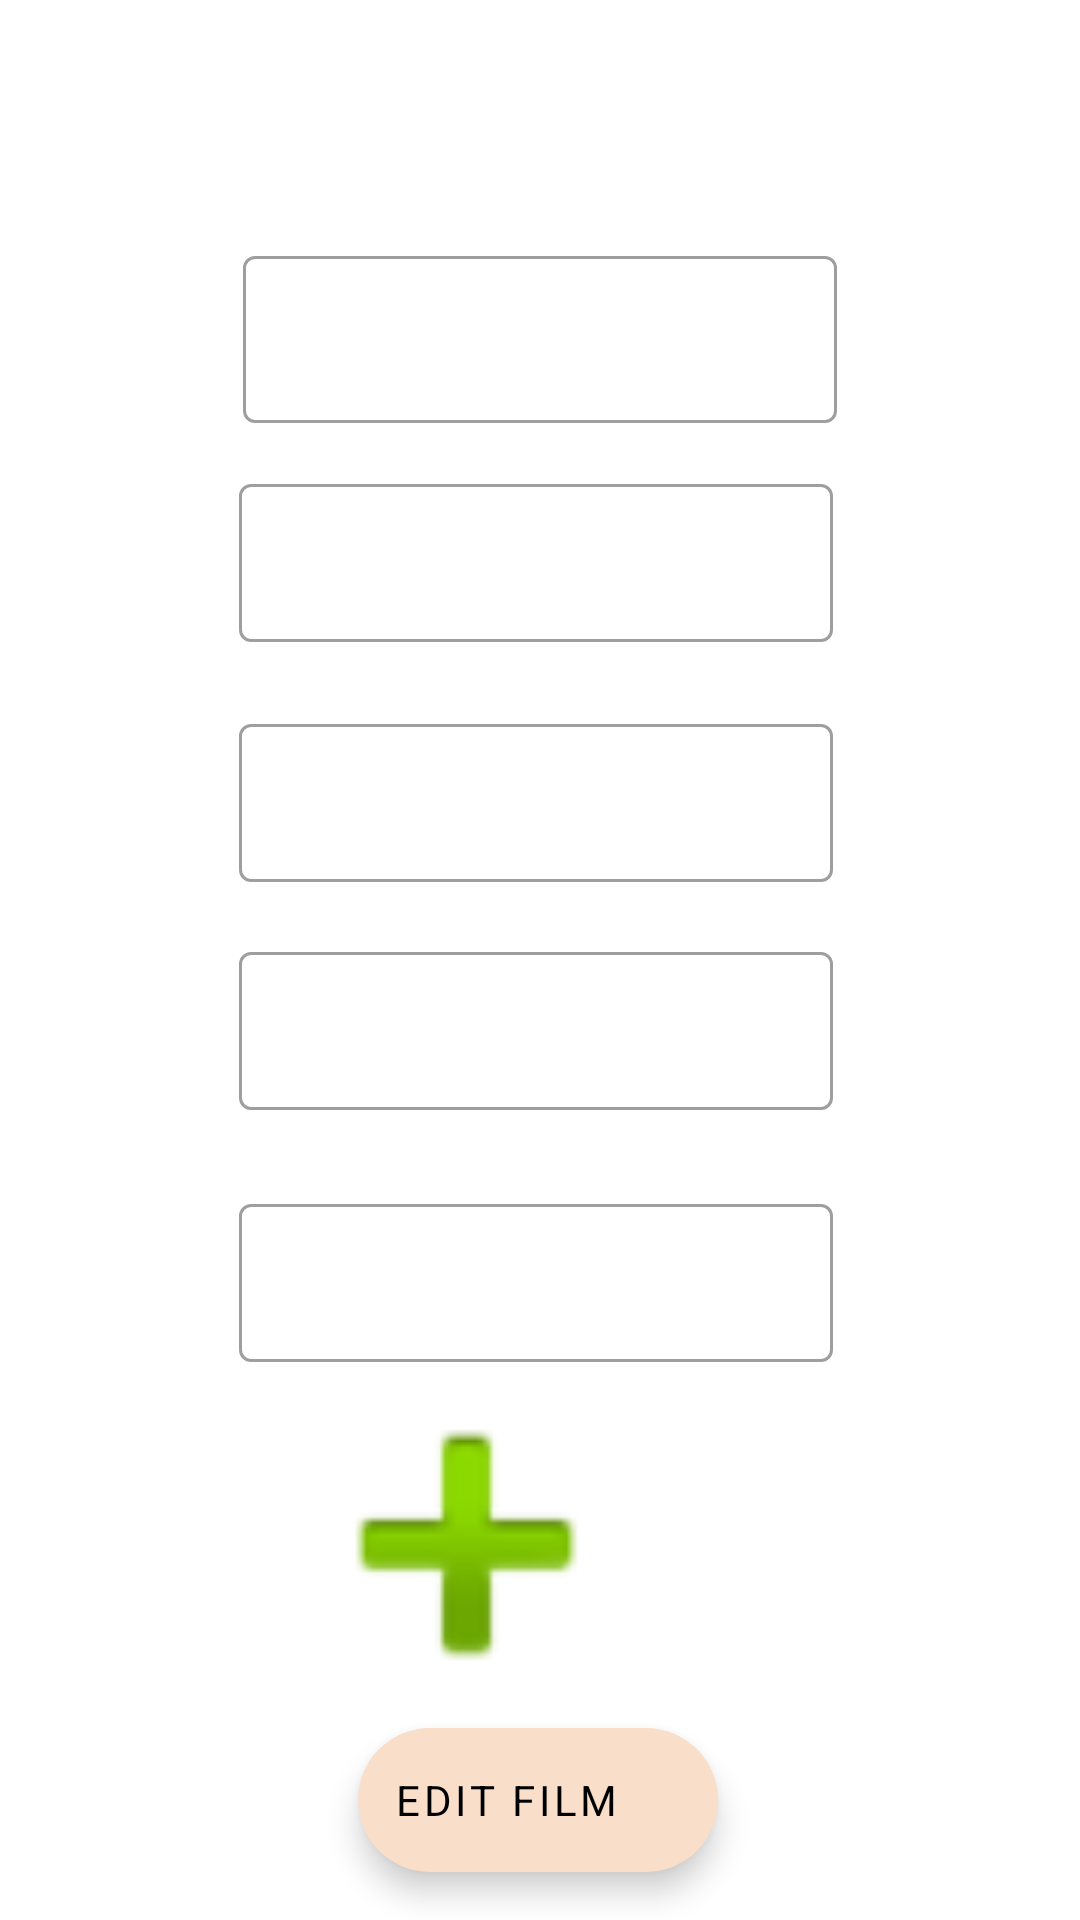

Write the Android layout XML for this screen, with the resource values it uses.
<!-- AndroidManifest.xml: application theme Theme.SQLITEAlejandroSanchezTorres -->
<!-- res/layout/activity_editar_pelicula.xml -->
<?xml version="1.0" encoding="utf-8"?>
<androidx.constraintlayout.widget.ConstraintLayout xmlns:android="http://schemas.android.com/apk/res/android"
    xmlns:app="http://schemas.android.com/apk/res-auto"
    xmlns:tools="http://schemas.android.com/tools"
    android:layout_width="match_parent"
    android:layout_height="match_parent"
    tools:context=".EditarPelicula">


    <com.google.android.material.textfield.TextInputLayout
        android:id="@+id/textInputLayoutNombre"
        android:layout_width="198dp"
        android:layout_height="0dp"
        android:layout_marginTop="80dp"
        style="@style/Widget.MaterialComponents.TextInputLayout.OutlinedBox"
        app:layout_constraintEnd_toEndOf="parent"
        app:layout_constraintStart_toStartOf="parent"

        app:layout_constraintTop_toTopOf="parent">

        <com.google.android.material.textfield.TextInputEditText
            android:id="@+id/textedittextNombre"
            android:layout_width="match_parent"
            android:layout_height="match_parent"

            android:inputType="text">

        </com.google.android.material.textfield.TextInputEditText>
    </com.google.android.material.textfield.TextInputLayout>

    <com.google.android.material.textfield.TextInputLayout
        android:id="@+id/textInputLayoutDirector"
        android:layout_width="198dp"
        android:layout_height="58dp"
        android:layout_marginTop="156dp"
        style="@style/Widget.MaterialComponents.TextInputLayout.OutlinedBox"
        app:layout_constraintEnd_toEndOf="parent"
        app:layout_constraintHorizontal_bias="0.492"
        app:layout_constraintStart_toStartOf="parent"
        app:layout_constraintTop_toTopOf="parent">

        <com.google.android.material.textfield.TextInputEditText
            android:id="@+id/textedittextDirector"
            android:layout_width="match_parent"
            android:layout_height="match_parent"

            android:inputType="text">

        </com.google.android.material.textfield.TextInputEditText>
    </com.google.android.material.textfield.TextInputLayout>

    <com.google.android.material.textfield.TextInputLayout
        android:id="@+id/textInputLayoutGenero"
        android:layout_width="198dp"
        android:layout_height="58dp"
        android:layout_marginTop="236dp"
        app:layout_constraintEnd_toEndOf="parent"
        style="@style/Widget.MaterialComponents.TextInputLayout.OutlinedBox"
        app:layout_constraintHorizontal_bias="0.492"
        app:layout_constraintStart_toStartOf="parent"
        app:layout_constraintTop_toTopOf="parent">

        <com.google.android.material.textfield.TextInputEditText
            android:id="@+id/textedittextGenero"
            android:layout_width="match_parent"
            android:layout_height="match_parent"

            android:inputType="text">

        </com.google.android.material.textfield.TextInputEditText>
    </com.google.android.material.textfield.TextInputLayout>

    <com.google.android.material.textfield.TextInputLayout
        android:id="@+id/textInputLayoutDuracion"
        android:layout_width="198dp"
        android:layout_height="58dp"
        android:layout_marginTop="312dp"
        app:layout_constraintEnd_toEndOf="parent"
        style="@style/Widget.MaterialComponents.TextInputLayout.OutlinedBox"
        app:layout_constraintHorizontal_bias="0.492"
        app:layout_constraintStart_toStartOf="parent"
        app:layout_constraintTop_toTopOf="parent">

        <com.google.android.material.textfield.TextInputEditText
            android:id="@+id/textedittextDuracion"
            android:layout_width="match_parent"
            android:layout_height="match_parent"

            android:inputType="number">

        </com.google.android.material.textfield.TextInputEditText>
    </com.google.android.material.textfield.TextInputLayout>

    <com.google.android.material.textfield.TextInputLayout
        android:id="@+id/textInputLayoutSynopsis"
        android:layout_width="198dp"
        android:layout_height="58dp"
        android:layout_marginTop="396dp"
        style="@style/Widget.MaterialComponents.TextInputLayout.OutlinedBox"
        app:layout_constraintEnd_toEndOf="parent"
        app:layout_constraintHorizontal_bias="0.492"
        app:layout_constraintStart_toStartOf="parent"
        app:layout_constraintTop_toTopOf="parent">

        <com.google.android.material.textfield.TextInputEditText
            android:id="@+id/textedittextSynopsis"
            android:layout_width="match_parent"
            android:layout_height="match_parent"

            android:inputType="text">

        </com.google.android.material.textfield.TextInputEditText>
    </com.google.android.material.textfield.TextInputLayout>


    <ImageButton
        android:id="@+id/imageView"
        android:layout_width="129dp"
        android:layout_height="134dp"
        android:layout_marginEnd="140dp"
        android:adjustViewBounds="true"
        android:background="@null"
        android:onClick="seleccimage"
        android:scaleType="fitXY"
        android:src="@android:drawable/ic_input_add"
        android:text="@string/Sel"
        app:layout_constraintBottom_toTopOf="@+id/button2"
        app:layout_constraintEnd_toEndOf="parent"
        app:layout_constraintTop_toBottomOf="@+id/textInputLayoutSynopsis"
        app:layout_constraintVertical_bias="0.506" />

    <com.google.android.material.floatingactionbutton.ExtendedFloatingActionButton
        android:id="@+id/button2"
        android:layout_width="wrap_content"
        android:layout_height="wrap_content"
        android:layout_marginBottom="16dp"
        android:text="@string/EditarP"
        android:onClick="editarpelicula"
        app:backgroundTint="@color/beige"

        app:layout_constraintBottom_toBottomOf="parent"
        app:layout_constraintEnd_toEndOf="parent"
        app:layout_constraintHorizontal_bias="0.497"
        app:layout_constraintStart_toStartOf="parent" />


</androidx.constraintlayout.widget.ConstraintLayout>
<!-- resources referenced by this layout -->
<resources>
  <color name="beige">#f9dec9</color>
  <string name="EditarP">Edit Film</string>
  <string name="Sel">Select Image</string>
  <style name="Theme.SQLITEAlejandroSanchezTorres" parent="Theme.MaterialComponents.DayNight.NoActionBar">
          
          <item name="colorPrimary">@color/main</item>
          <item name="colorPrimaryVariant">@color/blue</item>
          <item name="colorOnPrimary">@color/beige</item>
          
          <item name="colorSecondary">@color/teal_200</item>
          <item name="colorSecondaryVariant">@color/teal_700</item>
          <item name="colorOnSecondary">@color/black</item>
          <item name="fontFamily">@font/dosisregular</item>
  
          <item name="background">@color/beige</item>
          
          <item name="android:statusBarColor" tools:targetApi="l">?attr/colorPrimaryVariant</item>
          
      </style>
  <color name="main">#3a405a</color>
  <color name="blue">#99b2dd</color>
  <color name="teal_200">#FF03DAC5</color>
  <color name="teal_700">#FF018786</color>
  <color name="black">#FF000000</color>
</resources>
